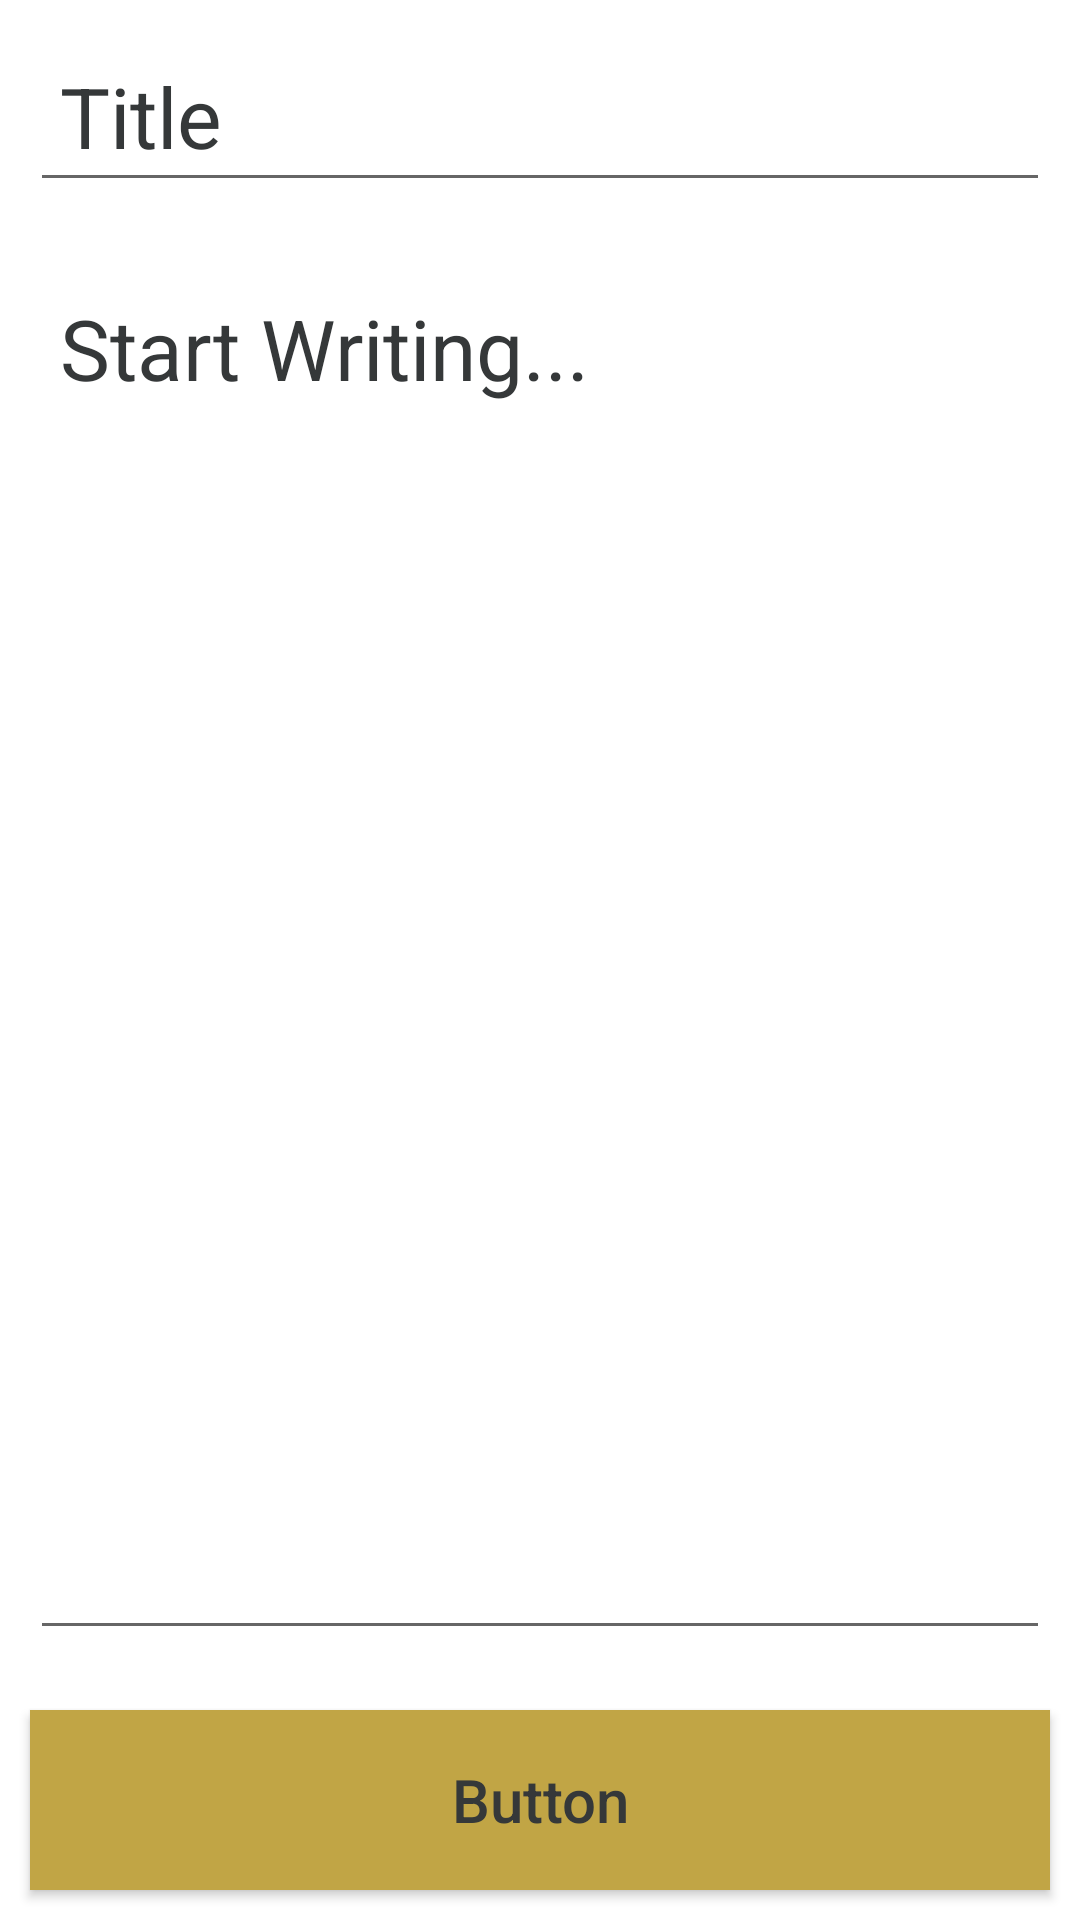

The Android layout XML behind this screen, and the referenced resources:
<!-- AndroidManifest.xml: activity theme themeforAllActivity -->
<!-- res/layout/activity_add_edit_to_do.xml -->
<?xml version="1.0" encoding="utf-8"?>
<RelativeLayout xmlns:android="http://schemas.android.com/apk/res/android"
    xmlns:app="http://schemas.android.com/apk/res-auto"
    xmlns:tools="http://schemas.android.com/tools"
    android:layout_width="match_parent"
    android:layout_height="match_parent"
    tools:context=".ui.AddEditToDoActivity">


    <EditText
        android:id="@+id/etTitle"
        android:layout_width="match_parent"
        android:layout_height="wrap_content"
        android:hint="@string/enter_title"
        android:textSize="28sp"
        android:padding="10dp"
        android:textColor="@color/black"
        android:textColorHint="@color/black"
        android:layout_margin="10dp"
        android:maxLines="1"
        />



    <EditText
        android:id="@+id/etDescription"
        android:layout_width="match_parent"
        android:layout_height="match_parent"
        android:layout_below="@+id/etTitle"
        android:layout_above="@id/AddUpdate"
        android:layout_margin="10dp"
        android:gravity="start|top"
        android:hint="@string/enter_description"
        android:inputType="textMultiLine"
        android:padding="10dp"
        android:singleLine="false"
        android:textColor="@color/black"
        android:textColorHint="@color/black"
        android:textSize="28sp" />

    <Button
        android:id="@+id/AddUpdate"
        android:layout_width="match_parent"
        android:layout_height="60dp"
        android:text="@string/button"
        android:textColor="@color/black"
        android:layout_alignParentBottom="true"
        android:textAllCaps="false"
        android:layout_margin="10dp"
        android:textSize="20sp"
        android:background="@color/purple_700"
        />


</RelativeLayout>
<!-- resources referenced by this layout -->
<resources>
  <color name="black">#353839</color>
  <color name="purple_700">#c1a545</color>
  <string name="button">Button</string>
  <string name="enter_description">Start Writing...</string>
  <string name="enter_title">Title</string>
  <style name="themeforAllActivity" parent="Theme.MaterialComponents.DayNight">
          <item name="colorPrimary">@color/purple_500</item>
          <item name="colorPrimaryVariant">@color/purple_700</item>
          <item name="colorOnPrimary">@color/white</item>
          <item name="colorOnSecondary">@color/black</item>
          <item name="android:statusBarColor" tools:targetApi="l">?attr/colorPrimaryVariant</item>
      </style>
  <color name="purple_500">#f6d674</color>
  <color name="white">#FFFFFFFF</color>
</resources>
